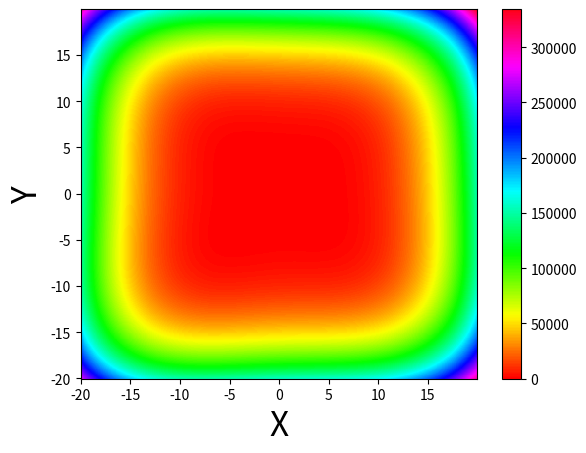

This figure's Python source:
import numpy as np
import matplotlib.pyplot as plt

x = np.arange(-20, 20, 0.05) #x軸の描画範囲の生成。0から10まで0.05刻み。
y = np.arange(-20, 20, 0.05) #y軸の描画範囲の生成。0から10まで0.05刻み。

X, Y = np.meshgrid(x, y)

Z = np.power((np.power(X,2) + Y - 11),2) + np.power((X + np.power(Y,2) - 7),2)   # 表示する計算式の指定。等高線はZに対して作られる。
#Z = (1 - 1/(1 + 0.05 * (np.power(X,2)+(np.power((Y - 10),2)))) - 1/(1 + 0.05*(np.power((X - 10),2) + np.power(Y,2))) - 1/(1 + 0.03*(np.power((X + 10),2) + np.power(Y,2))) - 1/(1 + 0.05*(np.power((X - 5),2) + np.power((Y + 10),2))) - 1/(1 + 0.1*(np.power((X + 5),2) + np.power((Y + 10),2))))*(1 + 0.0001*np.power((np.power(X,2) + np.power(Y,2)),1.2))
#plt.pcolormesh(X, Y, Z, cmap='hsv') # 等高線図の生成。cmapで色付けの規則を指定する。
plt.pcolormesh(X, Y, Z,cmap='hsv') # 等高線図の生成。cmapで色付けの規則を指定する。
plt.colorbar()
#pp=plt.colorbar (orientation="vertical") # カラーバーの表示
#pp.set_label("Label", fontname="Arial", fontsize=24) #カラーバーのラベル

plt.xlabel('X', fontsize=24)
plt.ylabel('Y', fontsize=24)

plt.show()

#Z = (x**2 + y - 11)**2 + (x + y**2 - 7)**2
